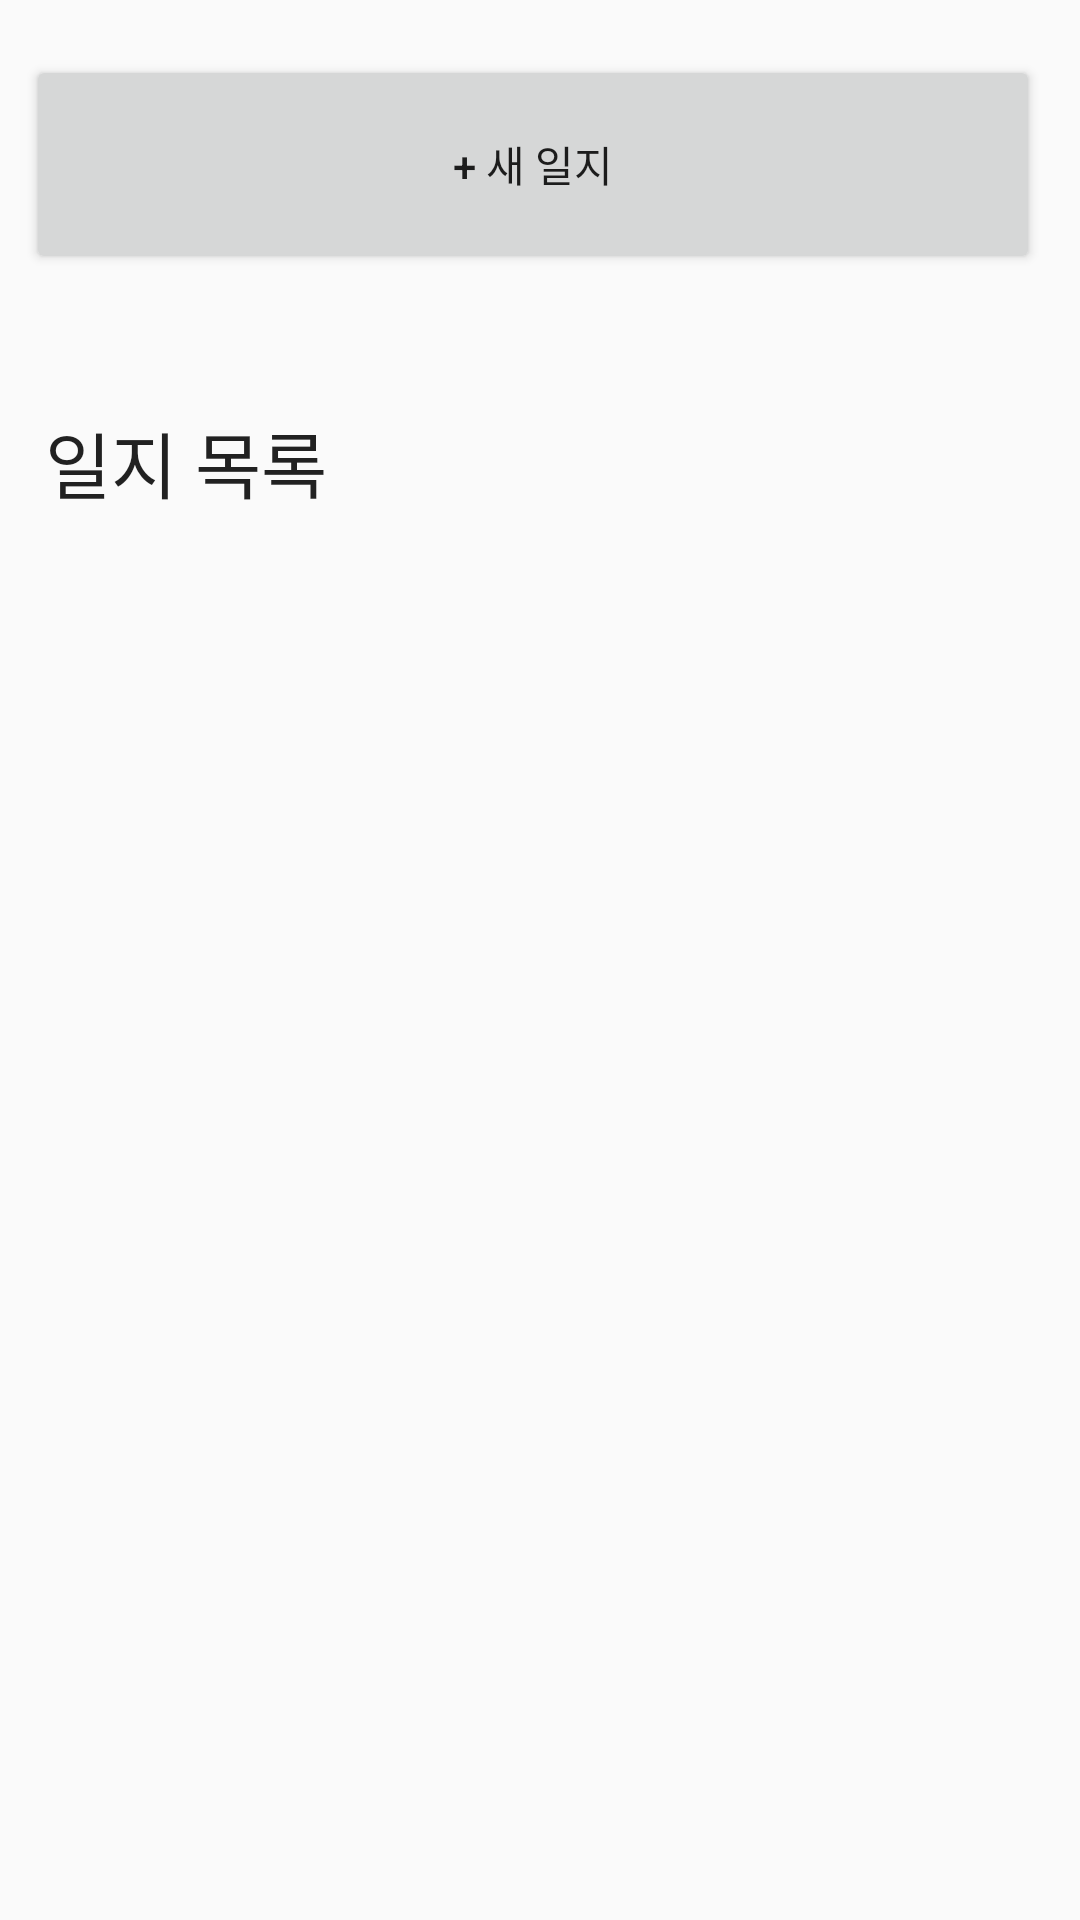

The Android layout XML behind this screen, and the referenced resources:
<!-- AndroidManifest.xml: application theme AppTheme -->
<!-- res/layout/activity_dailog.xml -->
<?xml version="1.0" encoding="utf-8"?>
<android.support.constraint.ConstraintLayout xmlns:android="http://schemas.android.com/apk/res/android"
    xmlns:app="http://schemas.android.com/apk/res-auto"
    xmlns:tools="http://schemas.android.com/tools"
    android:layout_width="match_parent"
    android:layout_height="match_parent"
    tools:context="com.example.heo.tiptrip.DailogActivity">

    <TextView
        android:id="@+id/dialog_text"
        android:layout_width="99dp"
        android:layout_height="46dp"
        android:layout_marginBottom="8dp"
        android:layout_marginLeft="8dp"
        android:layout_marginRight="8dp"
        android:layout_marginTop="8dp"
        android:text="일지 목록"
        android:textAppearance="@style/TextAppearance.AppCompat.Headline"
        app:layout_constraintBottom_toBottomOf="parent"
        app:layout_constraintHorizontal_bias="0.029"
        app:layout_constraintLeft_toLeftOf="parent"
        app:layout_constraintRight_toRightOf="parent"
        app:layout_constraintTop_toTopOf="parent"
        app:layout_constraintVertical_bias="0.222" />

    <Button
        android:id="@+id/new_dialog"
        android:layout_width="338dp"
        android:layout_height="73dp"
        android:layout_marginBottom="8dp"
        android:layout_marginLeft="8dp"
        android:layout_marginRight="8dp"
        android:layout_marginTop="8dp"
        android:onClick="onButtonClick_newdialog"
        android:text="+ 새 일지"
        app:layout_constraintBottom_toBottomOf="parent"
        app:layout_constraintHorizontal_bias="0.093"
        app:layout_constraintLeft_toLeftOf="parent"
        app:layout_constraintRight_toRightOf="parent"
        app:layout_constraintTop_toTopOf="parent"
        app:layout_constraintVertical_bias="0.019" />

    <ListView
        android:id="@+id/dialog_listview"
        android:layout_width="329dp"
        android:layout_height="333dp"
        android:layout_marginBottom="8dp"
        android:layout_marginLeft="8dp"
        android:layout_marginRight="8dp"
        android:layout_marginTop="8dp"
        android:headerDividersEnabled="false"
        android:scrollbars="horizontal"
        app:layout_constraintBottom_toBottomOf="parent"
        app:layout_constraintHorizontal_bias="0.205"
        app:layout_constraintLeft_toLeftOf="parent"
        app:layout_constraintRight_toRightOf="parent"
        app:layout_constraintTop_toTopOf="parent"
        app:layout_constraintVertical_bias="1.0" />
</android.support.constraint.ConstraintLayout>
<!-- resources referenced by this layout -->
<resources>
  <style name="AppTheme" parent="Theme.AppCompat.Light.DarkActionBar">
          
          <item name="colorPrimary">@color/colorPrimary</item>
          <item name="colorPrimaryDark">@color/colorPrimaryDark</item>
          <item name="colorAccent">@color/colorAccent</item>
      </style>
  <color name="colorPrimary">#0062B6</color>
  <color name="colorPrimaryDark">#303F9F</color>
  <color name="colorAccent">#FF4081</color>
</resources>
